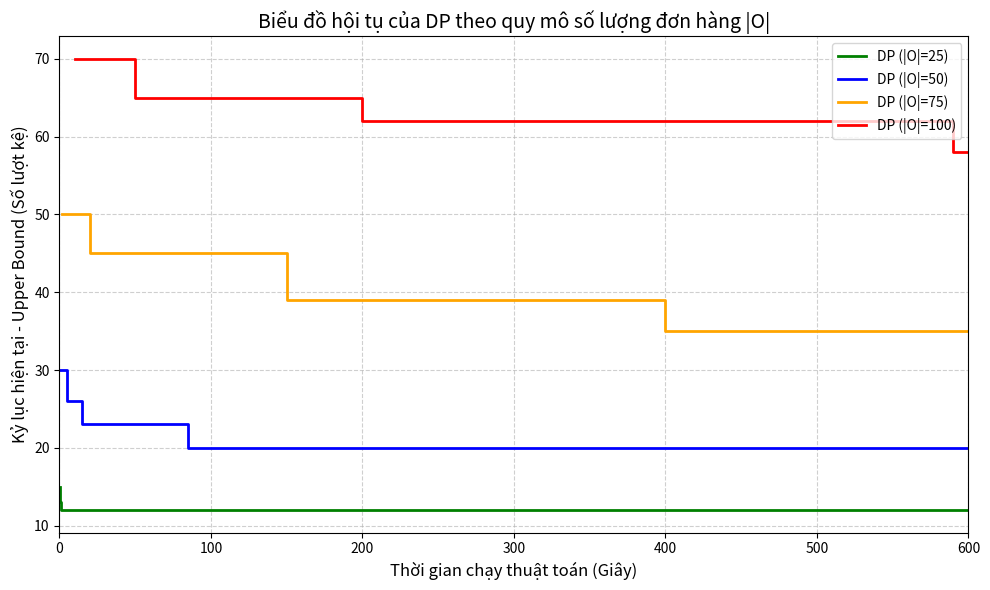

Python code for this plot: (Note: this script raises an exception after producing the figure.)
import matplotlib.pyplot as plt

# Giả sử bạn đã thu thập được dữ liệu log dưới dạng dict
# Key là tên trường hợp, Value là list các tuple (thời_gian, kỷ_lục)
logs = {
    "DP (|O|=25)": [(0.1, 15), (0.5, 13), (1.2, 12)],
    "DP (|O|=50)": [(0.5, 30), (5.0, 26), (15.2, 23), (85.0, 20)],
    "DP (|O|=75)": [(2.0, 50), (20.0, 45), (150.0, 39), (400.0, 35)],
    "DP (|O|=100)": [(10.0, 70), (50.0, 65), (200.0, 62), (590.0, 58)],
}

# Cài đặt màu và kiểu nét cho từng line để dễ phân biệt
styles = {
    "DP (|O|=25)": {"color": "green", "linestyle": "-"},
    "DP (|O|=50)": {"color": "blue", "linestyle": "-"},
    "DP (|O|=75)": {"color": "orange", "linestyle": "-"},
    "DP (|O|=100)": {"color": "red", "linestyle": "-"},
}

plt.figure(figsize=(10, 6))

for case_name, log_data in logs.items():
    # Tách x (thời gian) và y (kỷ lục) từ list of tuples
    times, objs = zip(*log_data)

    # Kéo dài line đến mốc 600s để đồ thị kết thúc đồng đều
    times = list(times) + [600.0]
    objs = list(objs) + [objs[-1]]

    # Bắt buộc dùng step để vẽ dạng bậc thang (vì số kệ là số nguyên)
    plt.step(
        times,
        objs,
        where="post",
        label=case_name,
        color=styles[case_name]["color"],
        linestyle=styles[case_name]["linestyle"],
        linewidth=2,
    )

plt.xlim(0, 600)
plt.xlabel("Thời gian chạy thuật toán (Giây)", fontsize=12)
plt.ylabel("Kỷ lục hiện tại - Upper Bound (Số lượt kệ)", fontsize=12)
plt.title("Biểu đồ hội tụ của DP theo quy mô số lượng đơn hàng |O|", fontsize=14)
plt.legend(loc="upper right", fontsize=10)
plt.grid(True, linestyle="--", alpha=0.6)
plt.tight_layout()
plt.show()
plt.savefig("output/cp.jpg")
